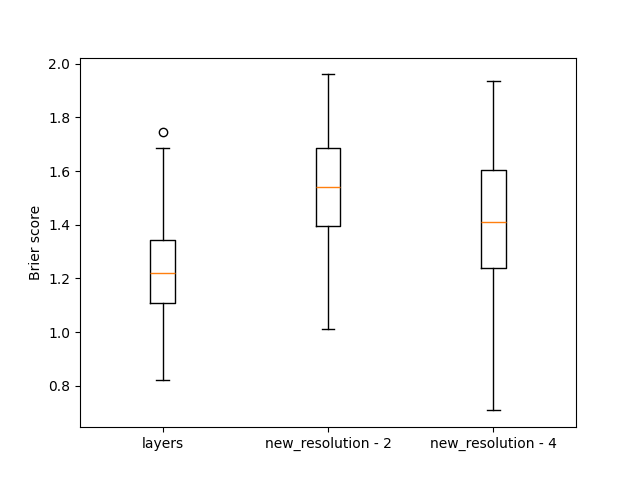

Source data for this figure (header and first rows):
, layers, new_resolution - 2, new_resolution - 4
0, 1.684, 1.121, 1.411
1, 1.314, 1.454, 1.497
2, 1.317, 1.584, 1.488
3, 1.34, 1.258, 1.482
4, 1.402, 1.815, 1.022
5, 1.035, 1.542, 1.039
6, 1.534, 1.156, 0.9346
7, 0.9504, 1.381, 1.522
8, 1.223, 1.46, 1.135
9, 1.642, 1.406, 1.604
10, 1.096, 1.321, 1.271
11, 1.074, 1.516, 1.454
12, 1.173, 1.759, 1.787
13, 1.744, 1.943, 1.876
14, 1.327, 1.493, 1.462
15, 1.043, 1.382, 1.476
16, 1.303, 1.366, 1.58
17, 1.281, 1.528, 1.452
18, 1.035, 1.585, 1.347
19, 1.267, 1.518, 1.332
20, 1.136, 1.449, 1.479
21, 1.22, 1.383, 1.618
22, 0.9137, 1.687, 0.7084
23, 1.179, 1.496, 1.499
24, 0.9837, 1.493, 1.777
25, 1.235, 1.748, 1.603
26, 1.257, 1.096, 1.029
27, 1.273, 1.59, 1.34
28, 1.218, 1.4, 1.842
29, 1.433, 1.657, 1.578
30, 1.214, 1.407, 0.9692
31, 1.016, 1.305, 1.032
32, 1.468, 1.704, 1.695
33, 1.222, 1.805, 1.407
34, 1.017, 1.813, 1.301
35, 0.9953, 1.147, 0.9836
36, 1.341, 1.369, 1.8
37, 1.12, 1.418, 1.401
38, 1.108, 1.887, 1.849
39, 1.165, 1.486, 1.378
40, 1.216, 1.753, 1.694
41, 1.048, 1.377, 1.312
42, 0.9487, 1.307, 1.129
43, 1.118, 1.479, 1.124
44, 1.22, 1.522, 1.48
45, 0.8623, 1.46, 1.754
46, 1.339, 1.918, 1.916
47, 1.085, 1.541, 1.214
48, 1.281, 1.539, 1.766
49, 1.467, 1.571, 1.455
50, 1.444, 1.711, 1.693
51, 1.28, 1.683, 1.628
52, 1.071, 1.629, 1.007
53, 1.592, 1.295, 1.099
54, 1.425, 1.326, 1.42
55, 1.225, 1.411, 1.491
56, 1.366, 1.536, 1.38
57, 1.284, 1.568, 1.68
58, 1.203, 1.669, 1.322
59, 1.065, 1.416, 1.205
... 140 more rows
